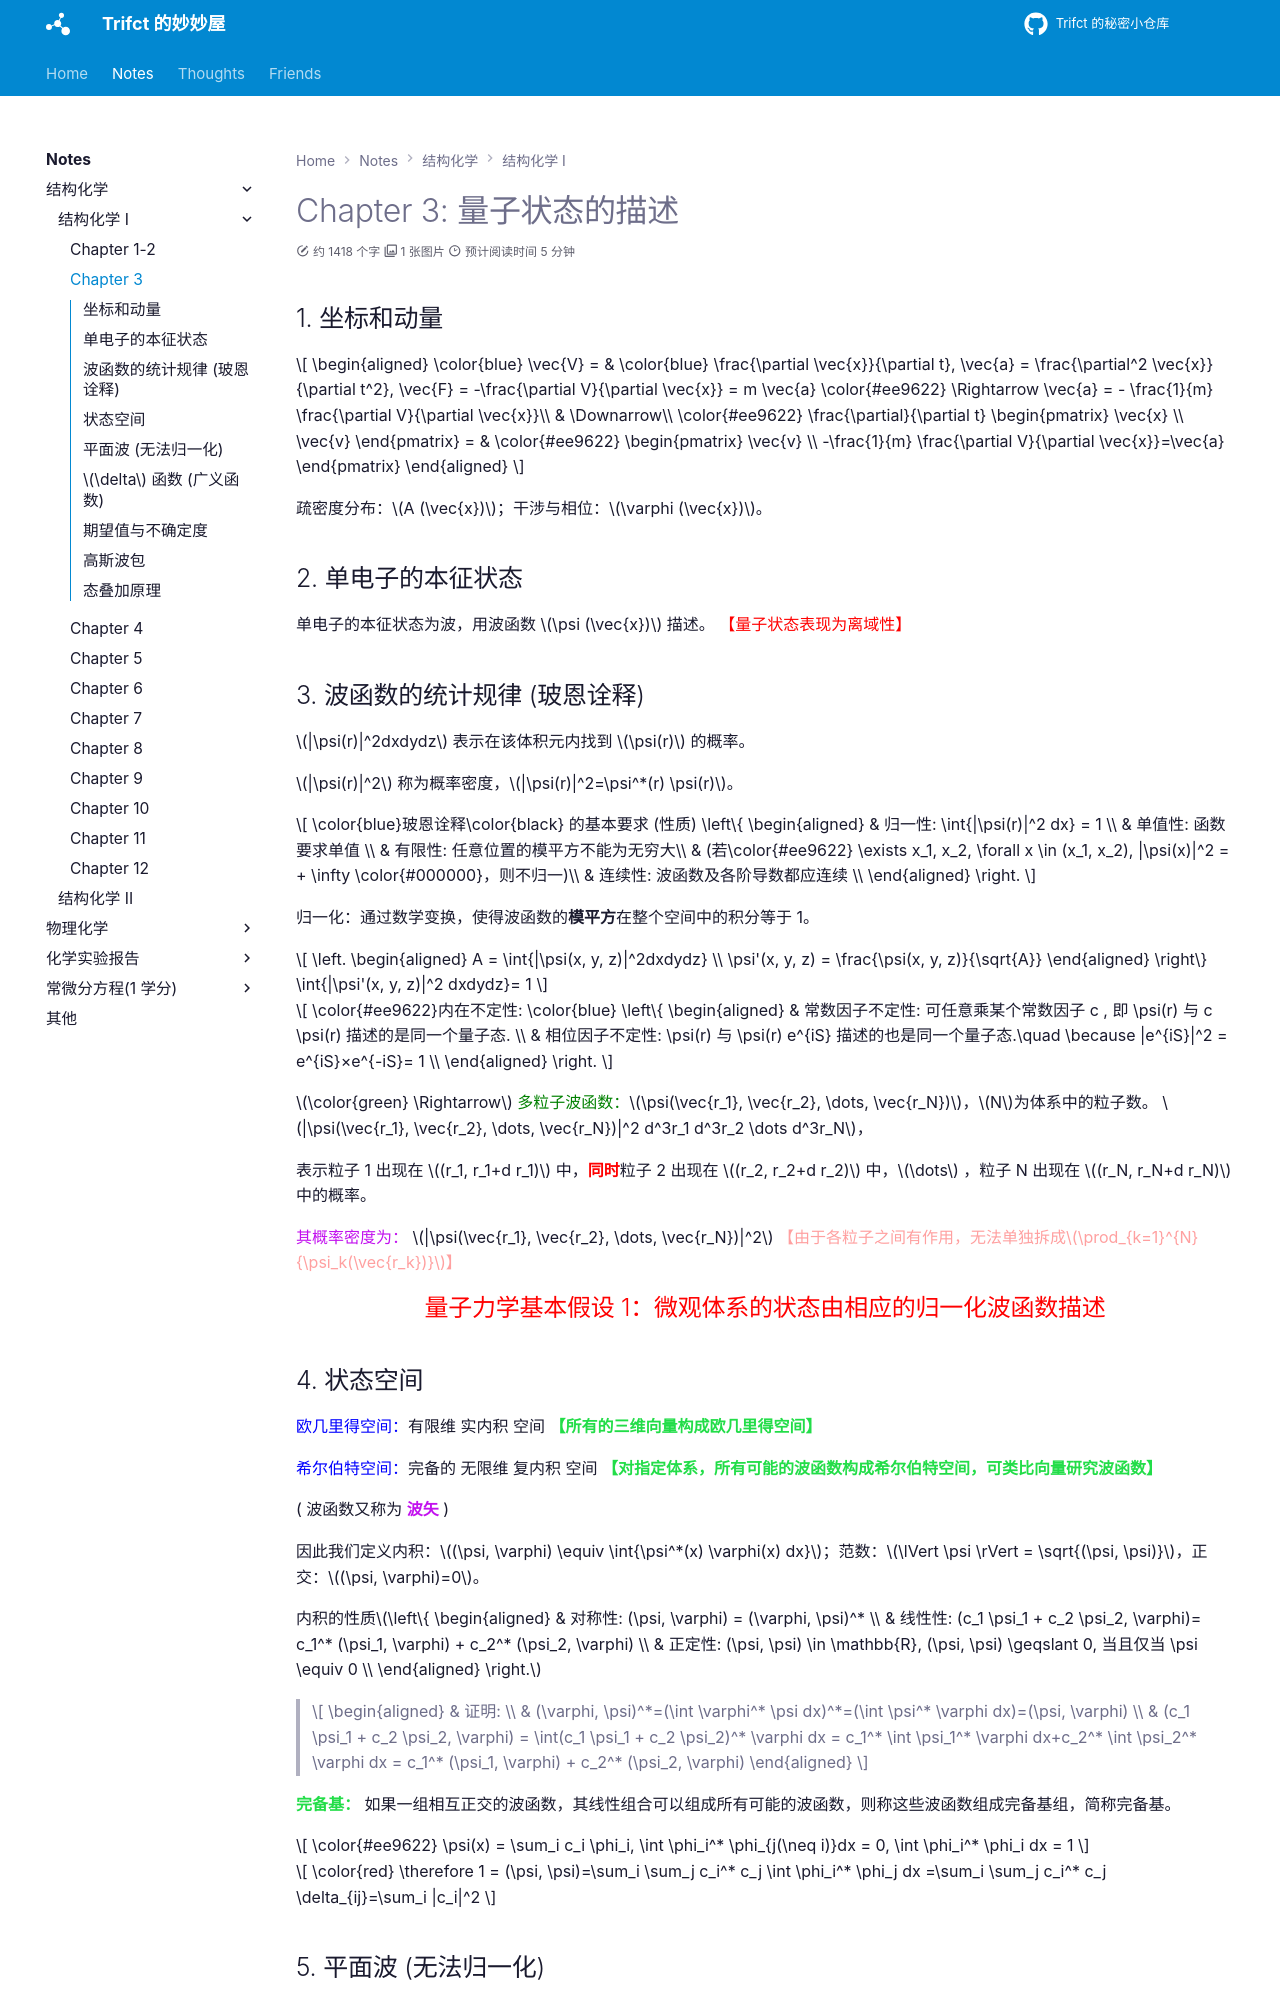

repository: Trifct/Learning · page: notes/结构化学/结构化学 1/Chapter 3/index.html · generator: mkdocs

# Chapter 3: 量子状态的描述

## 坐标和动量

$$
\begin{aligned}
\color{blue} \vec{V} = & \color{blue} \frac{\partial \vec{x}}{\partial t}, \vec{a} = \frac{\partial^2 \vec{x}}{\partial t^2}, \vec{F} = -\frac{\partial V}{\partial \vec{x}} = m \vec{a} \color{#ee9622} \Rightarrow \vec{a} = - \frac{1}{m} \frac{\partial V}{\partial \vec{x}}\\
& \Downarrow\\
\color{#ee9622} \frac{\partial}{\partial t}
\begin{pmatrix}
\vec{x} \\
\vec{v}
\end{pmatrix} = & \color{#ee9622}
\begin{pmatrix}
\vec{v} \\
-\frac{1}{m} \frac{\partial V}{\partial \vec{x}}=\vec{a}
\end{pmatrix}
\end{aligned}
$$

疏密度分布：$A (\vec{x})$；干涉与相位：$\varphi (\vec{x})$。

## 单电子的本征状态

单电子的本征状态为波，用波函数 $\psi (\vec{x})$ 描述。   <span style="color:red">【量子状态表现为离域性】</span>

## 波函数的统计规律 (玻恩诠释)

$|\psi(r)|^2dxdydz$ 表示在该体积元内找到 $\psi(r)$ 的概率。

$|\psi(r)|^2$ 称为概率密度，$|\psi(r)|^2=\psi^*(r) \psi(r)$。

$$
\color{blue}玻恩诠释\color{black} 的基本要求 (性质)
\left\{
\begin{aligned}
& 归一性: \int{|\psi(r)|^2 dx} = 1 \\
& 单值性: 函数要求单值 \\
& 有限性: 任意位置的模平方不能为无穷大\\
& (若\color{#ee9622} \exists x_1, x_2, \forall x \in (x_1, x_2), |\psi(x)|^2 = + \infty \color{#000000}，则不归一)\\
& 连续性: 波函数及各阶导数都应连续 \\
\end{aligned}
\right.
$$

归一化：通过数学变换，使得波函数的**模平方**在整个空间中的积分等于 1。

$$
\left.
\begin{aligned}
A = \int{|\psi(x, y, z)|^2dxdydz} \\
\psi'(x, y, z) = \frac{\psi(x, y, z)}{\sqrt{A}}
\end{aligned}
\right\}
\int{|\psi'(x, y, z)|^2 dxdydz}= 1
$$

$$
\color{#ee9622}内在不定性:
\color{blue}
\left\{
\begin{aligned}
& 常数因子不定性: 可任意乘某个常数因子 c , 即 \psi(r) 与 c \psi(r) 描述的是同一个量子态. \\
& 相位因子不定性: \psi(r) 与 \psi(r) e^{iS} 描述的也是同一个量子态.\quad \because |e^{iS}|^2 = e^{iS}×e^{-iS}= 1 \\
\end{aligned}
\right.
$$

$\color{green} \Rightarrow$ <span style="color:green">多粒子波函数：</span>$\psi(\vec{r_1}, \vec{r_2}, \dots, \vec{r_N})$，$N$为体系中的粒子数。 $|\psi(\vec{r_1}, \vec{r_2}, \dots, \vec{r_N})|^2 d^3r_1 d^3r_2 \dots d^3r_N$，

表示粒子 1 出现在 $(r_1, r_1+d r_1)$ 中，**<span style="color:red">同时</span>**粒子 2 出现在 $(r_2, r_2+d r_2)$ 中，$\dots$  ，粒子 N 出现在 $(r_N, r_N+d r_N)$ 中的概率。

<span style="color:#c211ee">其概率密度为：</span> $|\psi(\vec{r_1}, \vec{r_2}, \dots, \vec{r_N})|^2$   <span style="color:#ffa0a0">【由于各粒子之间有作用，无法单独拆成$\prod_{k=1}^{N}{\psi_k(\vec{r_k})}$】</span>

<center>
    <h1 style="font-size: 1.5em;color:rgb(255,0,0)"> 量子力学基本假设 1：微观体系的状态由相应的归一化波函数描述 </h1>
</center>
